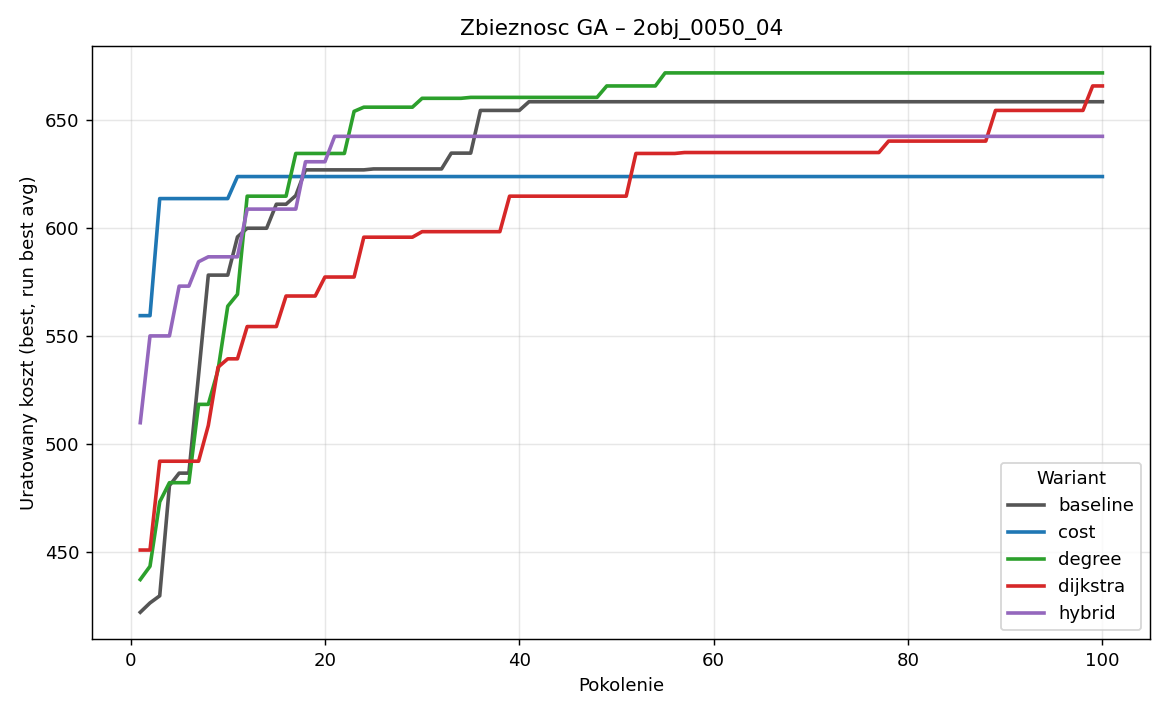

Source data for this figure (header and first rows):
generation, baseline_best, baseline_avg, baseline_worst, cost_best, cost_avg, cost_worst, degree_best, degree_avg, degree_worst, dijkstra_best, dijkstra_avg, dijkstra_worst, hybrid_best, hybrid_avg, hybrid_worst
1, 422, 274.8, 114.2, 559.3, 335.6, 127.9, 437.2, 309.5, 146.9, 450.8, 286.9, 145.9, 509.7, 322.4, 145.9
2, 426.3, 308.4, 133.8, 559.3, 417.2, 135.9, 443.3, 335.2, 196.7, 450.8, 303.5, 139, 549.9, 386.1, 188.2
3, 429.6, 316.9, 171.7, 613.4, 477.9, 280.2, 473.1, 360.2, 184.1, 491.9, 330.1, 165.6, 549.9, 436.1, 202.2
4, 480.6, 329.7, 220.6, 613.4, 534.6, 358, 482, 372.3, 165.6, 491.9, 355.4, 163.8, 549.9, 470.4, 262.3
5, 486.4, 353.1, 169.8, 613.4, 555.4, 431.3, 482, 388.2, 236.7, 491.9, 377.5, 187.1, 572.9, 493.8, 302.8
6, 486.4, 373.5, 128.2, 613.4, 565.8, 478.9, 482, 414.5, 278.8, 491.9, 379.6, 231.3, 572.9, 492.2, 330.7
7, 531.8, 392.6, 173.9, 613.4, 579.1, 500.5, 518.2, 422.6, 229.7, 491.9, 388.4, 196.1, 584.2, 504.7, 360
8, 578, 412.1, 223.1, 613.4, 596.6, 500.3, 518.2, 427.1, 252.9, 508.5, 393.6, 210.5, 586.5, 510.2, 375.3
9, 578, 435.7, 277.3, 613.4, 603.6, 494, 534, 445.6, 291.8, 535.4, 418.6, 242.9, 586.5, 529.5, 390.5
10, 578, 455.7, 253.9, 613.4, 605.6, 510.1, 563.6, 468.6, 346.7, 539.3, 441.3, 259.7, 586.5, 546.2, 439.5
11, 595.7, 474.8, 305.2, 623.6, 609.3, 545.7, 569.1, 495.6, 367.7, 539.3, 454.3, 320.1, 586.5, 561, 458.6
12, 599.7, 506.5, 348.6, 623.6, 613.2, 554.6, 614.5, 506.1, 354, 554.2, 475.4, 255.5, 608.5, 572.1, 410.4
13, 599.7, 531.5, 381.8, 623.6, 612.9, 472.2, 614.5, 525.8, 415, 554.2, 498.9, 341.4, 608.5, 577.4, 505.8
14, 599.7, 556.1, 405.4, 623.6, 615.4, 520.2, 614.5, 553.5, 361.8, 554.2, 511.1, 392.1, 608.5, 580.2, 452.4
15, 610.8, 568.2, 433.1, 623.6, 620, 582, 614.5, 568.1, 467.6, 554.2, 509.7, 206.6, 608.5, 585.5, 516.2
16, 610.8, 575.7, 487.3, 623.6, 617.9, 497.5, 614.5, 584.3, 447.5, 568.3, 517.5, 383.5, 608.5, 587.1, 468.1
17, 614.8, 586.9, 483.9, 623.6, 618.9, 504.2, 634.3, 594.2, 472.3, 568.3, 532, 396.8, 608.5, 595.8, 507.5
18, 626.7, 588.8, 446.1, 623.6, 620.8, 548.7, 634.3, 602.9, 533.7, 568.3, 544.7, 473.1, 630.5, 601.5, 526.8
19, 626.7, 594.7, 383.8, 623.6, 622.3, 542.5, 634.3, 608.5, 523.1, 568.3, 543.5, 416.6, 630.5, 604.6, 516.2
20, 626.7, 597.8, 489.2, 623.6, 622.2, 529.3, 634.3, 610, 521.1, 577.1, 548.7, 418.4, 630.5, 609.6, 557.6
21, 626.7, 604.1, 517.8, 623.6, 618.4, 446.3, 634.3, 607.7, 495, 577.1, 549.9, 424.4, 642.2, 610.9, 484.6
22, 626.7, 607.8, 471.1, 623.6, 622.1, 567, 634.3, 614.5, 506.4, 577.1, 561.8, 505.1, 642.2, 612.9, 519.6
23, 626.7, 615.5, 502.2, 623.6, 621.7, 548, 653.8, 616.2, 478.2, 577.1, 565, 474.8, 642.2, 615.5, 518.9
24, 626.7, 618, 488.7, 623.6, 621.7, 545.8, 655.7, 617.9, 531.6, 595.6, 566.3, 438.6, 642.2, 620.2, 522.9
25, 627.1, 621.6, 523.8, 623.6, 621.1, 521.7, 655.7, 615.7, 532.3, 595.6, 566.4, 465.5, 642.2, 630.5, 498
26, 627.1, 621.4, 451.6, 623.6, 621.4, 561.6, 655.7, 609.4, 480.7, 595.6, 572.3, 483, 642.2, 629.9, 457.7
27, 627.1, 625.2, 551.6, 623.6, 621.9, 556.8, 655.7, 605.9, 499.9, 595.6, 571.4, 483, 642.2, 631.1, 502.5
28, 627.1, 624.4, 550.1, 623.6, 621.3, 467.9, 655.7, 615.4, 497.6, 595.6, 569, 465.5, 642.2, 635.9, 493.3
29, 627.1, 620, 477.7, 623.6, 623.5, 613.4, 655.7, 620.8, 465.9, 595.6, 571.2, 477.7, 642.2, 638.8, 539.1
30, 627.1, 625.1, 541.7, 623.6, 621.4, 548.2, 659.8, 622.7, 469, 598.1, 580.1, 477.7, 642.2, 637.8, 564.8
31, 627.1, 624.3, 555.4, 623.6, 620.7, 564.8, 659.8, 628.1, 472.6, 598.1, 584.4, 480.4, 642.2, 639.7, 569.3
32, 627.1, 623.4, 561.9, 623.6, 621.9, 564.8, 659.8, 629.8, 501.5, 598.1, 585, 473.7, 642.2, 639.6, 562.9
33, 634.4, 624.6, 493.7, 623.6, 621.6, 549.8, 659.8, 619.8, 459.4, 598.1, 588.3, 474.4, 642.2, 638.4, 519.7
34, 634.4, 624.1, 541.7, 623.6, 621.2, 516.2, 659.8, 616.2, 470.6, 598.1, 590.6, 474.4, 642.2, 640.9, 594.8
35, 634.4, 624.1, 451.8, 623.6, 621.3, 559.4, 660.2, 619.4, 416.9, 598.1, 587.5, 490.8, 642.2, 637.7, 509.8
36, 654.2, 627.6, 463.2, 623.6, 621.9, 559.9, 660.2, 615.4, 416.9, 598.1, 587.8, 490.7, 642.2, 641.1, 587.4
37, 654.2, 631.5, 552, 623.6, 621.9, 567, 660.2, 620, 414.3, 598.1, 590.2, 490.7, 642.2, 639.5, 539.8
38, 654.2, 631.3, 439.7, 623.6, 621.6, 523.2, 660.2, 620.4, 446.8, 598.1, 593.4, 522.4, 642.2, 635, 533.1
39, 654.2, 639.6, 553, 623.6, 620.6, 556.8, 660.2, 634.4, 409, 614.5, 592.5, 468.6, 642.2, 639.5, 520.4
40, 654.2, 644.4, 559.3, 623.6, 620.7, 538.2, 660.2, 635.4, 465.7, 614.5, 592.4, 490.7, 642.2, 638.3, 521
41, 658.2, 644.8, 526.5, 623.6, 621.5, 549.8, 660.2, 636.4, 453.3, 614.5, 590.7, 454.2, 642.2, 638.2, 548.1
42, 658.2, 648, 489.8, 623.6, 621.8, 567, 660.2, 640.1, 491.3, 614.5, 589.1, 451.9, 642.2, 640.1, 575.5
43, 658.2, 647.4, 465.5, 623.6, 621.9, 499.9, 660.2, 635.7, 479.9, 614.5, 593.5, 481.8, 642.2, 638, 530.8
44, 658.2, 651.4, 503.1, 623.6, 622.2, 568.8, 660.2, 644.3, 488.3, 614.5, 596.4, 451.5, 642.2, 641.2, 564.1
45, 658.2, 652.6, 504.3, 623.6, 619.7, 527.1, 660.2, 645.4, 510.6, 614.5, 597.4, 469.6, 642.2, 640.6, 552.2
46, 658.2, 657.9, 654.2, 623.6, 620.8, 567, 660.2, 642.5, 472, 614.5, 602.7, 535.8, 642.2, 639.6, 530.6
47, 658.2, 657.8, 613.8, 623.6, 621.9, 559.9, 660.2, 646.4, 416.3, 614.5, 601.7, 493, 642.2, 637.2, 529.6
48, 658.2, 651.7, 476.9, 623.6, 619.5, 470, 660.2, 644.1, 484.9, 614.5, 606.1, 489.9, 642.2, 635.4, 509.8
49, 658.2, 656.3, 579.1, 623.6, 621.5, 535, 665.5, 645.3, 495.5, 614.5, 609.1, 522.4, 642.2, 635.1, 530.8
50, 658.2, 653, 560.3, 623.6, 619.2, 521.4, 665.5, 649.1, 491.3, 614.5, 607.7, 476.8, 642.2, 637.1, 564.1
51, 658.2, 652, 476.3, 623.6, 620.8, 564.8, 665.5, 644, 511.3, 614.5, 611.4, 511.4, 642.2, 635.6, 560.5
52, 658.2, 651.1, 464.7, 623.6, 620.3, 525.9, 665.5, 652.5, 511.7, 634.3, 611.7, 533.4, 642.2, 638.8, 519.7
53, 658.2, 656.3, 556, 623.6, 619.6, 564.8, 665.5, 649.1, 407.1, 634.3, 609, 493, 642.2, 638.2, 535.6
54, 658.2, 655.2, 514.9, 623.6, 615.6, 465.7, 665.5, 653.5, 478.3, 634.3, 612, 544.6, 642.2, 638.4, 529.8
55, 658.2, 654.2, 537.6, 623.6, 619.8, 495.7, 671.6, 653.2, 476.9, 634.3, 610.5, 507.1, 642.2, 639.6, 600.8
56, 658.2, 656, 521.6, 623.6, 621.4, 567, 671.6, 651.8, 479.1, 634.3, 610.9, 475.4, 642.2, 638.8, 520.1
57, 658.2, 654.8, 517.7, 623.6, 616, 485.1, 671.6, 653.8, 495.5, 634.7, 610.8, 447, 642.2, 638.8, 519.3
58, 658.2, 655.3, 518.1, 623.6, 618.8, 560.8, 671.6, 655.7, 522.2, 634.7, 608.2, 463.8, 642.2, 637.7, 516.2
59, 658.2, 654.4, 519, 623.6, 618.1, 471.9, 671.6, 654.1, 507.3, 634.7, 612.9, 468.1, 642.2, 637.8, 558.5
60, 658.2, 657.5, 605.5, 623.6, 622, 529.3, 671.6, 651.1, 484.9, 634.7, 601.2, 456.6, 642.2, 640, 560.5
... 40 more rows
